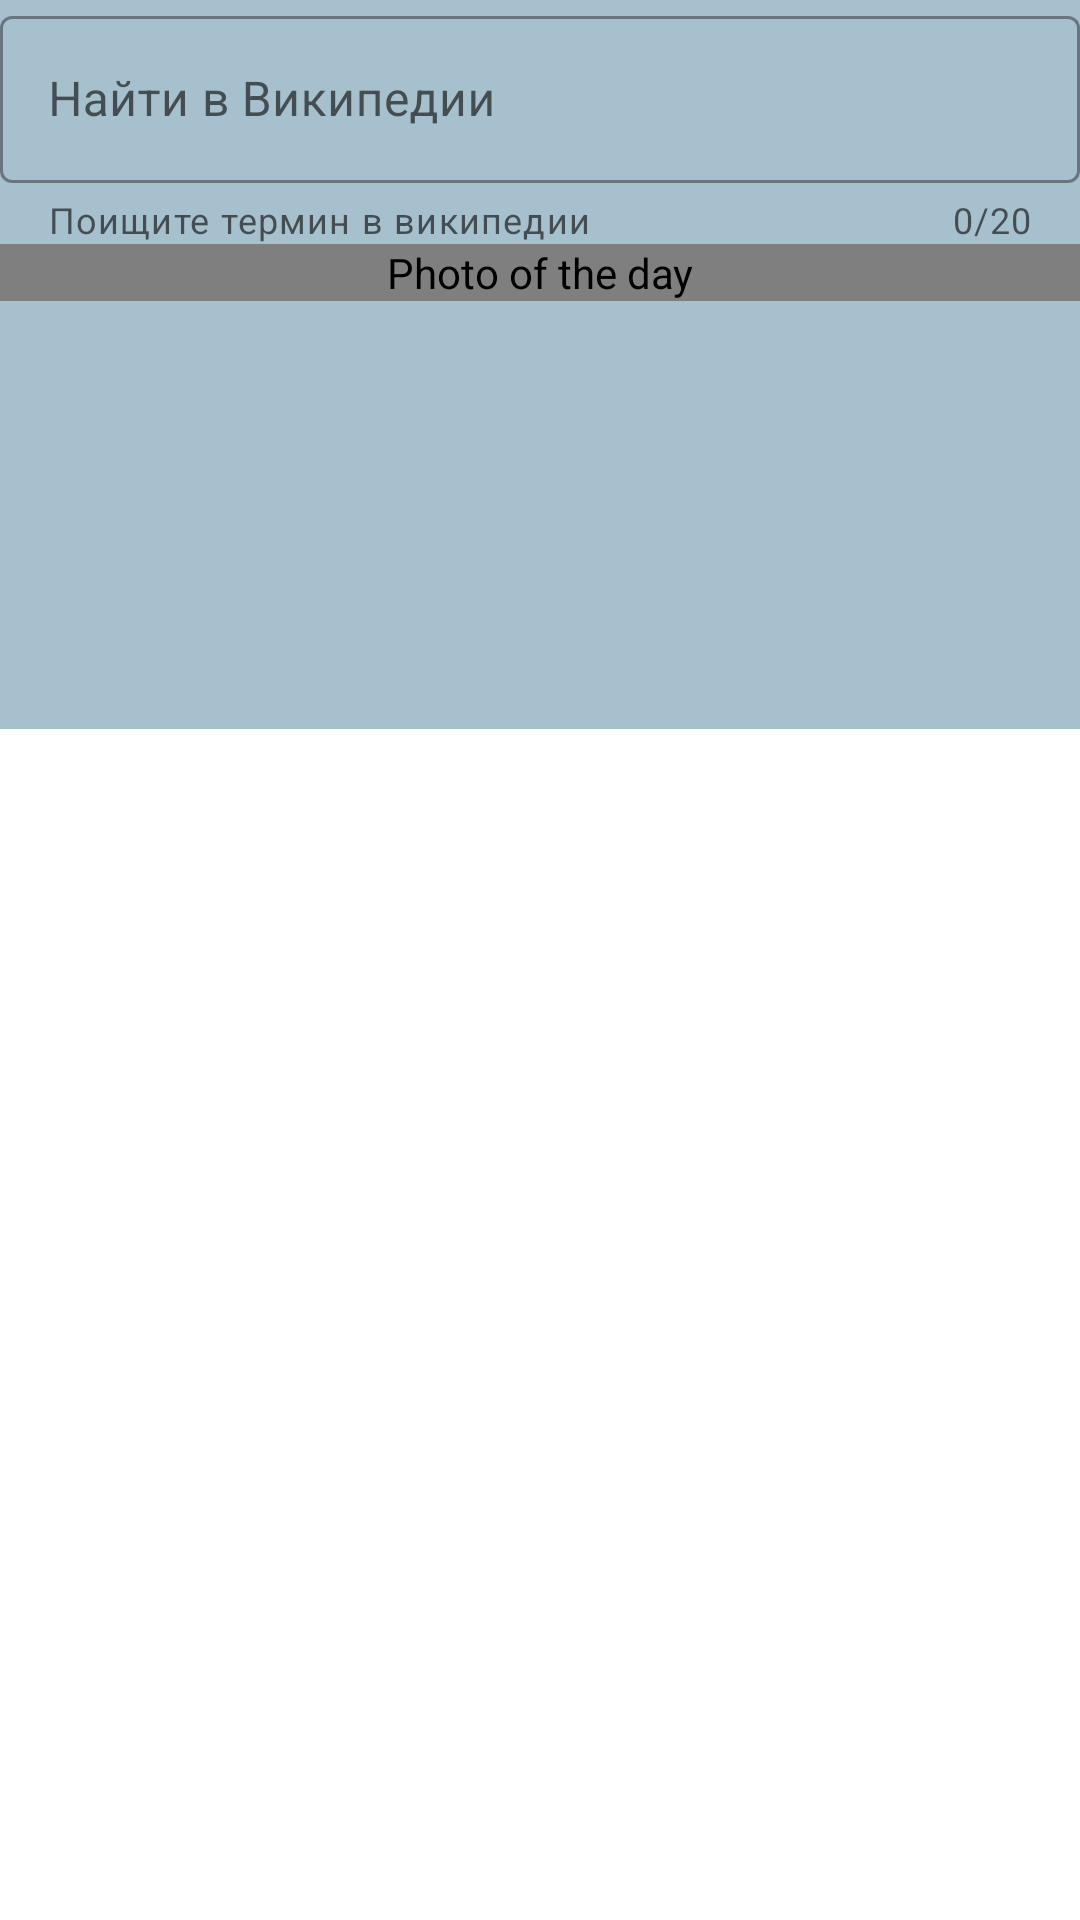

Produce the Android XML layout that renders to this screen, including the resource entries it uses.
<!-- AndroidManifest.xml: application theme AppTheme -->
<!-- res/layout/fragment_picture_of_the_day_by_date.xml -->
<?xml version="1.0" encoding="utf-8"?>
<androidx.coordinatorlayout.widget.CoordinatorLayout
    xmlns:android="http://schemas.android.com/apk/res/android"
    xmlns:app="http://schemas.android.com/apk/res-auto"
    android:layout_width="match_parent"
    android:layout_height="wrap_content">

    <androidx.core.widget.NestedScrollView
        android:id="@+id/scroll_view"
        android:layout_width="match_parent"
        android:layout_height="wrap_content">

        <androidx.constraintlayout.widget.ConstraintLayout
            android:id="@+id/main"
            android:layout_width="match_parent"
            android:layout_height="wrap_content"
            style="@style/ConstraintLayoutStyle">

            <com.google.android.material.textfield.TextInputLayout
                android:id="@+id/input_layout"
                style="@style/Widget.MaterialComponents.TextInputLayout.OutlinedBox"

                android:layout_width="@dimen/layout_width_zero"
                android:layout_height="wrap_content"
                android:hint="@string/search_wiki"

                app:counterEnabled="true"
                app:counterMaxLength="20"

                app:endIconCheckable="true"
                app:endIconDrawable="@drawable/ic_wikipedia"
                app:endIconMode="custom"

                app:helperText="@string/wiki_helper_text"
                app:layout_constraintTop_toTopOf="parent"
                app:layout_constraintBottom_toTopOf="@+id/image_view"
                app:layout_constraintEnd_toEndOf="parent"
                app:layout_constraintStart_toStartOf="parent">

                <com.google.android.material.textfield.TextInputEditText
                    android:id="@+id/input_edit_text"
                    android:layout_width="match_parent"
                    android:layout_height="wrap_content"
                    android:inputType="text" />
            </com.google.android.material.textfield.TextInputLayout>

            <by.ealipatov.kotlin.materialyoufromealipatov.utils.EquilateralImageView
                android:id="@+id/image_view"
                android:layout_width="match_parent"
                android:layout_height="wrap_content"
                android:layout_gravity="center"
                android:contentDescription="@string/photo_of_the_day_stub"
                app:layout_constraintBottom_toTopOf="@id/image_date"
                app:layout_constraintEnd_toEndOf="parent"
                app:layout_constraintStart_toStartOf="parent"
                app:layout_constraintTop_toBottomOf="@id/input_layout"
                app:srcCompat="@drawable/ic_no_photo_vector" />

            <androidx.appcompat.widget.AppCompatTextView
                android:id="@+id/image_date"
                android:layout_width="match_parent"
                android:layout_height="wrap_content"
                android:layout_marginTop="@dimen/fragment_POD_margin_top"
                android:textSize="@dimen/image_date_text_size"
                android:gravity="end"
                app:layout_constraintBottom_toTopOf="@id/image_title_description"
                app:layout_constraintEnd_toEndOf="parent"
                app:layout_constraintStart_toStartOf="parent"
                app:layout_constraintTop_toBottomOf="@id/image_view"/>

            <androidx.appcompat.widget.AppCompatTextView
                android:id="@+id/image_title_description"
                style="@style/TitleTextStyle"
                app:layout_constraintBottom_toTopOf="@id/image_description"
                app:layout_constraintEnd_toEndOf="parent"
                app:layout_constraintStart_toStartOf="parent"
                app:layout_constraintTop_toBottomOf="@id/image_date" />

            <androidx.appcompat.widget.AppCompatTextView
                android:id="@+id/image_description"
                style="@style/BodyTextStyle"
                app:layout_constraintEnd_toEndOf="parent"
                app:layout_constraintStart_toStartOf="parent"
                app:layout_constraintTop_toBottomOf="@id/image_title_description" />

            <TextView
                android:id="@+id/test_text"
                android:layout_width="wrap_content"
                android:layout_height="wrap_content"
                android:textSize="@dimen/title_image_description_text_size"
                app:layout_constraintEnd_toEndOf="parent"
                app:layout_constraintStart_toStartOf="parent"
                app:layout_constraintTop_toBottomOf="@id/image_description"
            />
        </androidx.constraintlayout.widget.ConstraintLayout>

    </androidx.core.widget.NestedScrollView>

</androidx.coordinatorlayout.widget.CoordinatorLayout>
<!-- resources referenced by this layout -->
<resources>
  <dimen name="fragment_POD_margin_top">16dp</dimen>
  <dimen name="image_date_text_size">14sp</dimen>
  <dimen name="layout_width_zero">0dp</dimen>
  <dimen name="title_image_description_text_size">20sp</dimen>
  <string name="photo_of_the_day_stub">Photo of the day</string>
  <string name="search_wiki">Найти в Википедии</string>
  <string name="wiki_helper_text">Поищите термин в википедии</string>
  <style name="BodyTextStyle">
          <item name="android:layout_width">match_parent</item>
          <item name="android:layout_height">wrap_content</item>
          <item name="android:layout_marginTop">@dimen/fragment_POD_margin_top</item>
          <item name="android:textSize">@dimen/image_description_text_size</item>
          <item name="android:paddingStart">@dimen/bottom_sheet_text_body_padding_start</item>
          <item name="android:paddingEnd">@dimen/bottom_sheet_text_body_padding_end</item>
          <item name="android:textColor">?attr/textColorBody</item>
      </style>
  <style name="ConstraintLayoutStyle">
          <item name="android:layout_width">match_parent</item>
          <item name="android:layout_height">match_parent</item>
          <item name="android:background">?attr/backgroundAppThemeColor</item>
          <item name="paddingStart">@dimen/fragment_POD_padding_start</item>
          <item name="paddingEnd">@dimen/fragment_POD_padding_end</item>
      </style>
  <style name="TitleTextStyle" parent="Widget.AppCompat.TextView">
          <item name="android:layout_width">wrap_content</item>
          <item name="android:layout_height">wrap_content</item>
          <item name="android:layout_marginTop">@dimen/fragment_POD_margin_top</item>
          <item name="android:textSize">@dimen/title_image_description_text_size</item>
          <item name="android:paddingStart">@dimen/bottom_sheet_header_padding_start</item>
          <item name="android:paddingEnd">@dimen/bottom_sheet_header_padding_end</item>
          <item name="android:textColor">?attr/textColorTitle</item>
      </style>
  <dimen name="image_description_text_size">16sp</dimen>
  <dimen name="bottom_sheet_text_body_padding_start">16dp</dimen>
  <dimen name="bottom_sheet_text_body_padding_end">16dp</dimen>
  <dimen name="fragment_POD_padding_start">10dp</dimen>
  <dimen name="fragment_POD_padding_end">10dp</dimen>
  <dimen name="bottom_sheet_header_padding_start">16dp</dimen>
  <dimen name="bottom_sheet_header_padding_end">16dp</dimen>
  <color name="color_connected">#38AC3C</color>
  <color name="color_disconnected">#8d8d8d</color>
  <style name="AppTextAppearance.Button" parent="TextAppearance.MaterialComponents.Button">
          <item name="android:textAllCaps">false</item>
      </style>
  <color name="light_gray">#a7c0cd</color>
  <color name="color_primary">#FF6200EE</color>
  <color name="moon_primary_light_night_color">#5f5f5f</color>
  <color name="moon_background_color">#DFDA9D</color>
  <style name="AppChipChoice" parent="Widget.MaterialComponents.Chip.Choice">
          <item name="chipBackgroundColor">?attr/appChipBackgroundColor</item>
      </style>
  <style name="AppCard" parent="Widget.MaterialComponents.CardView">
          <item name="cardElevation">8dp</item>
          <item name="cardBackgroundColor">?attr/appCardViewBackgroundColor</item>
      </style>
  <color name="purple_500">#FF6200EE</color>
  <color name="purple_700">#FF3700B3</color>
  <color name="white">#FFFFFFFF</color>
  <color name="teal_200">#FF03DAC5</color>
  <color name="teal_700">#FF018786</color>
  <color name="black">#FF000000</color>
  <color name="green">#FF03DAC5</color>
</resources>
